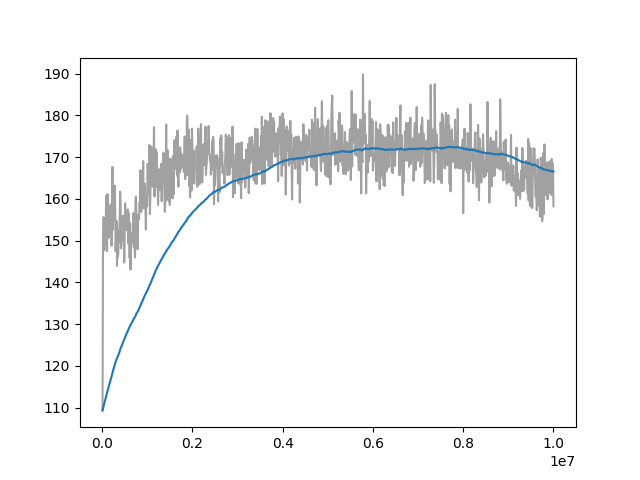

The file beside this chart, header and first rows:
Wall time, Step, Value
1715458961, 10000, 109.3
1715458993, 20000, 150.5
1715459024, 30000, 155.6
1715459055, 40000, 155.3
1715459087, 50000, 147.7
1715459117, 60000, 154.1
1715459148, 70000, 149.4
1715459179, 80000, 152.1
1715459211, 90000, 160.7
1715459241, 100000, 155.9
1715459273, 110000, 147.5
1715459304, 120000, 161.1
1715459335, 130000, 156.3
1715459365, 140000, 150.7
1715459397, 150000, 152.2
1715459428, 160000, 158.4
1715459460, 170000, 152.9
1715459490, 180000, 152.2
1715459521, 190000, 154.7
1715459552, 200000, 158.7
1715459584, 210000, 148.8
1715459615, 220000, 160.2
1715459646, 230000, 167.6
1715459676, 240000, 152.6
1715459708, 250000, 161.2
1715459739, 260000, 154.9
1715459770, 270000, 159.1
1715459801, 280000, 163.2
1715459832, 290000, 157.2
1715459863, 300000, 147.5
1715459893, 310000, 151.1
1715459926, 320000, 154.7
1715459957, 330000, 143.9
1715459988, 340000, 150.4
1715460019, 350000, 146.1
1715460049, 360000, 147.1
1715460079, 370000, 152.6
1715460112, 380000, 149.7
1715460140, 390000, 155.9
1715460171, 400000, 161.7
1715460201, 410000, 158.3
1715460231, 420000, 148.2
1715460262, 430000, 149.5
1715460293, 440000, 153.9
1715460324, 450000, 150.2
1715460355, 460000, 156
1715460386, 470000, 150.6
1715460417, 480000, 153.9
1715460449, 490000, 144.8
1715460482, 500000, 152.2
1715460513, 510000, 158.9
1715460546, 520000, 156.1
1715460576, 530000, 152.5
1715460608, 540000, 152.8
1715460639, 550000, 154.8
1715460671, 560000, 153.1
1715460701, 570000, 157.5
1715460733, 580000, 149.3
1715460764, 590000, 156.6
1715460796, 600000, 154.5
... 940 more rows
